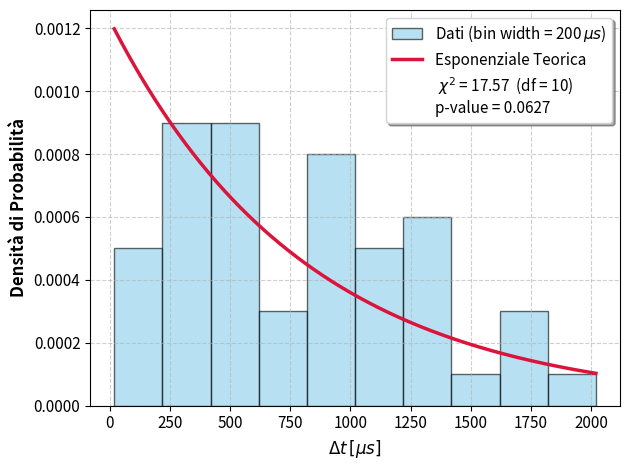

Python code for this plot:
import numpy as np
import matplotlib.pyplot as plt
from scipy.stats import expon, chi2


np.random.seed(100)  # risultati riproducibili

dati = np.array([560, 100, 1230, 200, 550, 740, 1730, 530, 1020, 930, 470, 1330, 1040, 730, 380, 960, 1360, 260, 580, 320,
1000, 870, 1690, 1680, 450, 1220, 240, 1380, 130, 910, 340, 970, 50, 280, 730, 470, 1380, 1120, 420, 1070, 1000,
2200, 1170, 870, 540, 1470, 1950, 20, 290, 340, 290])  # dati veri

N = len(dati)
mu = np.mean(dati)  # media campionaria (stima del parametro di scala beta)
std = np.std(dati, ddof=1)

# Statistiche campionarie
print(f"Media dei tempi: {mu:.4f}")
print(f"Deviazione standard teorica (esponenziale): {mu:.4f}")  
print(f"Deviazione standard dei dati: {std:.4f}")

bin_width = 200
bins = np.arange(dati.min() - 0.5, dati.max() + 1.5, bin_width)  # costruzione dei bin per l'istogramma

# Istogramma con grafica migliorata
counts, a, b = plt.hist(dati, bins=bins, density=True, alpha=0.6, color="skyblue", edgecolor="black", label=f"Dati (bin width = {bin_width}"+r"$\, \mu s$)")
bin_center = 0.5 * (a[:-1] + a[1:])

attese = expon.cdf(bins[1:] - 0.5, scale=mu) - expon.cdf(bins[:-1] - 0.5, scale=mu)
attese *= 1 / bin_width  # teorema della media integrale
chisq = N * np.sum((counts - attese)**2 / attese) * bin_width

# Calcolo del Chi quadro
print(chisq, len(a))
df = len(a) - 1
p_value = chi2.sf(chisq, df)
print(f"p-value = {p_value:.4f}")

# Esponenziale teorica con chi2 e p-value in legenda
k = np.linspace(bins[0], bins[-1], 500)
plt.plot(k, expon.pdf(k, scale=mu), color="crimson", linewidth=2.5, label=f"Esponenziale Teorica")
plt.plot([], [], ' ', label=f" $\chi^2$ = {chisq:.2f}  (df = {df})\np-value = {p_value:.4f}")

# Personalizzazione di layout, titoli ed etichette ingrandite
plt.xlabel(r"$\Delta t \, [\mu s]$", fontsize=12, fontweight="bold")
plt.ylabel("Densità di Probabilità", fontsize=12, fontweight="bold")

plt.xticks(fontsize=11)
plt.yticks(fontsize=11)

plt.grid(True, linestyle="--", alpha=0.6)
plt.legend(fontsize=11, frameon=True, facecolor="white", edgecolor="lightgray", shadow=True)
plt.tight_layout()

plt.show()
